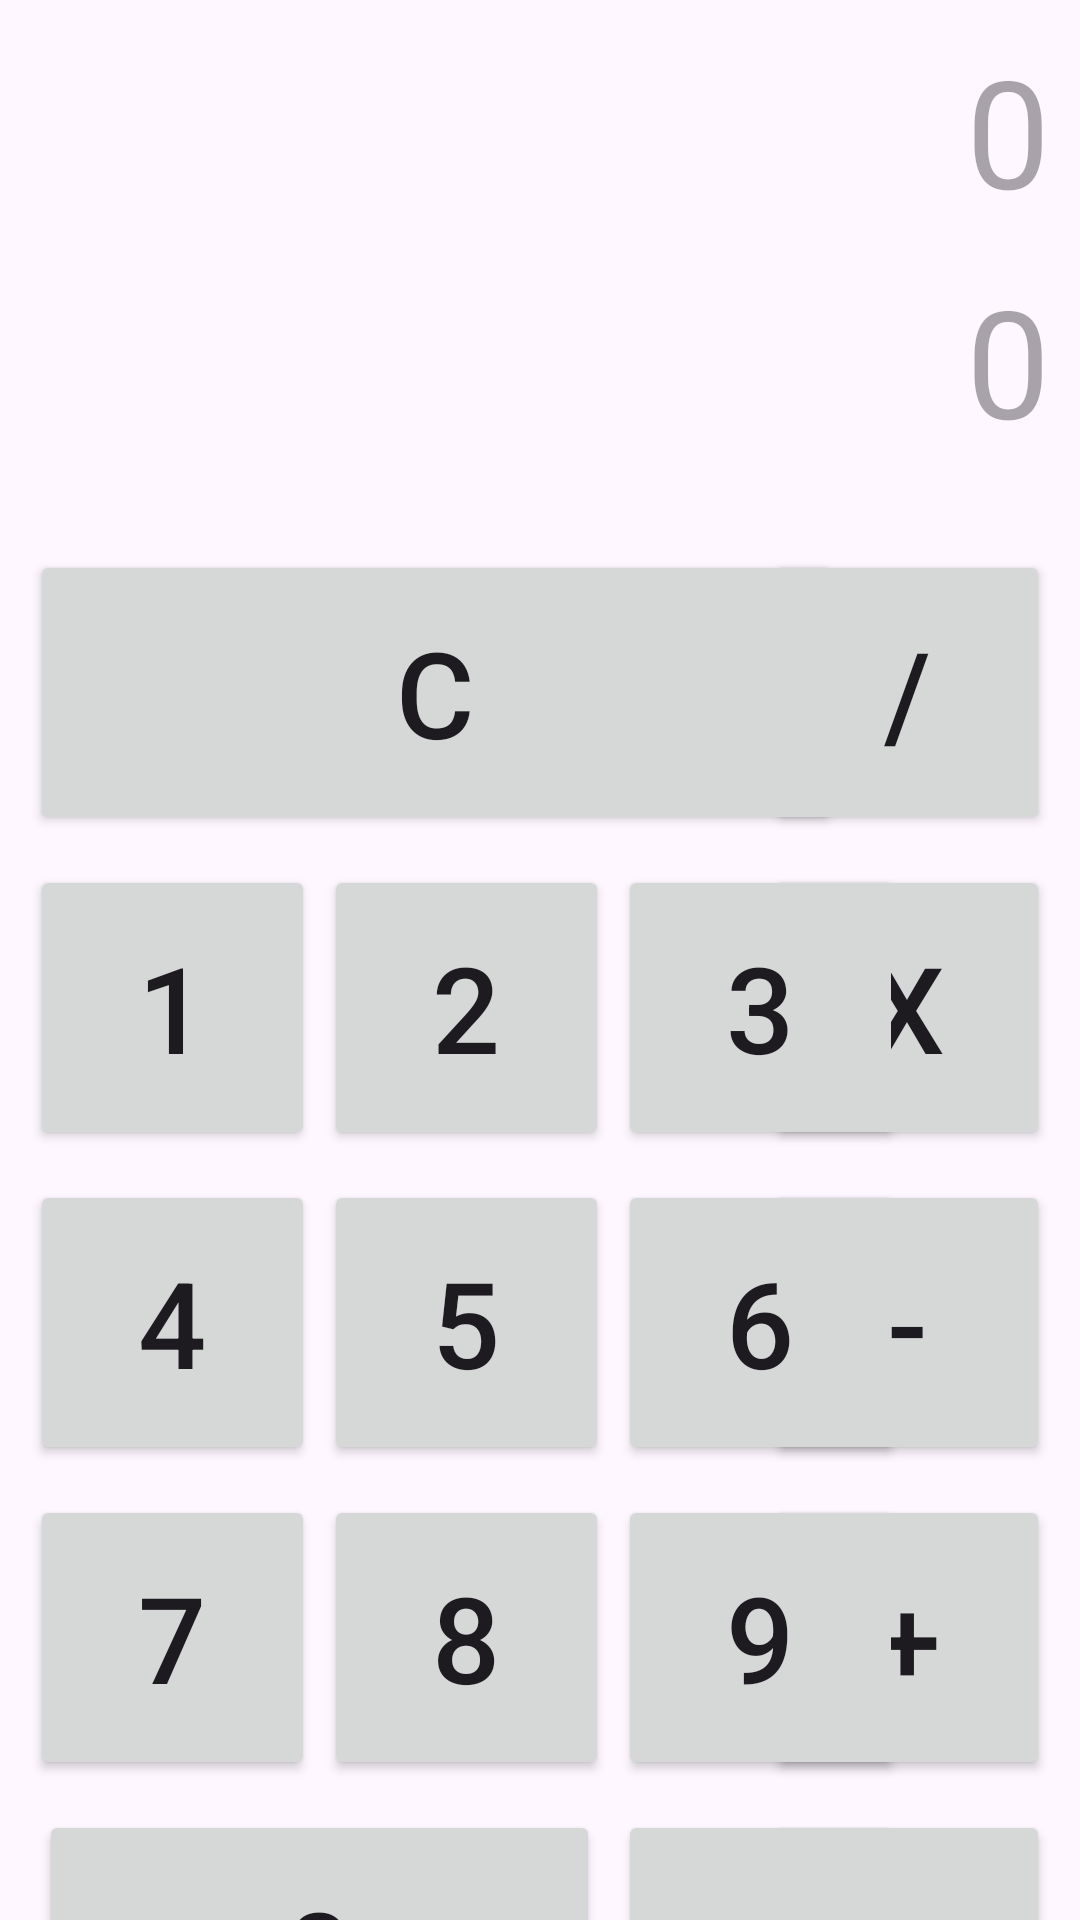

Android layout source for this screen:
<!-- AndroidManifest.xml: application theme Theme.MultipleApps -->
<!-- res/layout/activity_calculator.xml -->
<?xml version="1.0" encoding="utf-8"?>
<androidx.constraintlayout.widget.ConstraintLayout xmlns:android="http://schemas.android.com/apk/res/android"
    xmlns:app="http://schemas.android.com/apk/res-auto"
    xmlns:tools="http://schemas.android.com/tools"
    android:layout_width="match_parent"
    android:layout_height="match_parent"
    tools:context=".calculator.Calculator">

    <TextView
        android:id="@+id/tvNumberOne"
        android:layout_width="wrap_content"
        android:layout_height="wrap_content"
        android:layout_marginHorizontal="10dp"
        android:layout_marginVertical="10dp"
        android:hint="0"
        android:textSize="50sp"
        app:layout_constraintEnd_toEndOf="parent"
        app:layout_constraintTop_toTopOf="parent" />

    <TextView
        android:id="@+id/tvNumberTwo"
        android:layout_width="wrap_content"
        android:layout_height="wrap_content"
        android:layout_marginHorizontal="10dp"
        android:layout_marginVertical="10dp"
        android:hint="0"
        android:textSize="50sp"
        app:layout_constraintEnd_toEndOf="parent"
        app:layout_constraintTop_toBottomOf="@id/tvNumberOne" />

    <Button
        android:id="@+id/btnReset"
        android:layout_width="270dp"
        android:layout_height="95dp"
        android:onClick="presionarDigito"
        android:layout_marginHorizontal="10dp"
        android:layout_marginTop="30dp"
        android:gravity="center"
        android:text="C"
        android:textSize="40sp"
        app:layout_constraintStart_toStartOf="parent"
        app:layout_constraintTop_toBottomOf="@id/tvNumberTwo" />

    <Button
        android:id="@+id/btnDividir"
        android:layout_width="95dp"
        android:layout_height="95dp"
        android:onClick="clicOperacion"
        android:layout_marginTop="30dp"
        android:layout_marginEnd="10dp"
        android:gravity="center"
        android:text="/"
        android:textSize="40sp"
        app:layout_constraintEnd_toEndOf="parent"
        app:layout_constraintTop_toBottomOf="@id/tvNumberTwo" />

    <Button
        android:id="@+id/btnMultiplicar"
        android:layout_width="95dp"
        android:layout_height="95dp"
        android:onClick="clicOperacion"
        android:layout_marginTop="10dp"
        android:layout_marginEnd="10dp"
        android:gravity="center"
        android:text="X"
        android:textSize="40sp"
        app:layout_constraintEnd_toEndOf="parent"
        app:layout_constraintTop_toBottomOf="@id/btnDividir" />

    <Button
        android:id="@+id/btnRestar"
        android:layout_width="95dp"
        android:layout_height="95dp"
        android:onClick="clicOperacion"
        android:layout_marginTop="10dp"
        android:layout_marginEnd="10dp"
        android:gravity="center"
        android:text="-"
        android:textSize="40sp"
        app:layout_constraintEnd_toEndOf="parent"
        app:layout_constraintTop_toBottomOf="@id/btnMultiplicar" />

    <Button
        android:id="@+id/btnSumar"
        android:layout_width="95dp"
        android:layout_height="95dp"
        android:layout_marginTop="10dp"
        android:onClick="clicOperacion"
        android:layout_marginEnd="10dp"
        android:gravity="center"
        android:text="+"
        android:textSize="40sp"
        app:layout_constraintEnd_toEndOf="parent"
        app:layout_constraintTop_toBottomOf="@id/btnRestar" />

    <Button
        android:id="@+id/btnResultado"
        android:layout_width="95dp"
        android:layout_height="95dp"
        android:layout_marginTop="10dp"
        android:onClick="clicOperacion"
        android:layout_marginEnd="10dp"
        android:gravity="center"
        android:text="="
        android:textSize="40sp"
        app:layout_constraintEnd_toEndOf="parent"
        app:layout_constraintTop_toBottomOf="@id/btnSumar" />

    <Button
        android:id="@+id/btn1"
        android:layout_width="95dp"
        android:layout_height="95dp"
        android:onClick="presionarDigito"
        android:layout_marginStart="10dp"
        android:layout_marginTop="10dp"
        android:text="1"
        android:textSize="40sp"
        app:layout_constraintStart_toStartOf="parent"
        app:layout_constraintTop_toBottomOf="@id/btnReset" />

    <Button
        android:id="@+id/btn2"
        android:layout_width="95dp"
        android:layout_height="95dp"
        android:layout_marginStart="3dp"
        android:layout_marginTop="10dp"
        android:onClick="presionarDigito"
        android:text="2"
        android:textSize="40sp"
        app:layout_constraintStart_toEndOf="@id/btn1"
        app:layout_constraintTop_toBottomOf="@id/btnReset" />

    <Button
        android:id="@+id/btn3"
        android:layout_width="95dp"
        android:layout_height="95dp"
        android:layout_marginStart="3dp"
        android:layout_marginTop="10dp"
        android:onClick="presionarDigito"
        android:text="3"
        android:textSize="40sp"
        app:layout_constraintStart_toEndOf="@id/btn2"
        app:layout_constraintTop_toBottomOf="@id/btnReset" />

    <Button
        android:id="@+id/btn4"
        android:layout_width="95dp"
        android:layout_height="95dp"
        android:layout_marginStart="10dp"
        android:layout_marginTop="10dp"
        android:text="4"
        android:onClick="presionarDigito"
        android:textSize="40sp"
        app:layout_constraintStart_toStartOf="parent"
        app:layout_constraintTop_toBottomOf="@id/btn1" />

    <Button
        android:id="@+id/btn5"
        android:layout_width="95dp"
        android:layout_height="95dp"
        android:layout_marginStart="3dp"
        android:layout_marginTop="10dp"
        android:text="5"
        android:onClick="presionarDigito"
        android:textSize="40sp"
        app:layout_constraintStart_toEndOf="@id/btn1"
        app:layout_constraintTop_toBottomOf="@id/btn2" />

    <Button
        android:id="@+id/btn6"
        android:layout_width="95dp"
        android:layout_height="95dp"
        android:layout_marginStart="3dp"
        android:layout_marginTop="10dp"
        android:text="6"
        android:onClick="presionarDigito"
        android:textSize="40sp"
        app:layout_constraintStart_toEndOf="@id/btn2"
        app:layout_constraintTop_toBottomOf="@id/btn3" />

    <Button
        android:id="@+id/btn7"
        android:layout_width="95dp"
        android:layout_height="95dp"
        android:layout_marginStart="10dp"
        android:layout_marginTop="10dp"
        android:text="7"
        android:onClick="presionarDigito"
        android:textSize="40sp"
        app:layout_constraintStart_toStartOf="parent"
        app:layout_constraintTop_toBottomOf="@id/btn4" />

    <Button
        android:id="@+id/btn8"
        android:layout_width="95dp"
        android:layout_height="95dp"
        android:layout_marginStart="3dp"
        android:layout_marginTop="10dp"
        android:text="8"
        android:onClick="presionarDigito"
        android:textSize="40sp"
        app:layout_constraintStart_toEndOf="@id/btn1"
        app:layout_constraintTop_toBottomOf="@id/btn5" />

    <Button
        android:id="@+id/btn9"
        android:layout_width="95dp"
        android:layout_height="95dp"
        android:layout_marginStart="3dp"
        android:layout_marginTop="10dp"
        android:text="9"
        android:onClick="presionarDigito"
        android:textSize="40sp"
        app:layout_constraintStart_toEndOf="@id/btn2"
        app:layout_constraintTop_toBottomOf="@id/btn6" />

    <Button
        android:id="@+id/btnPunto"
        android:layout_width="95dp"
        android:layout_height="95dp"
        android:layout_marginStart="3dp"
        android:layout_marginTop="10dp"
        android:text="."
        android:onClick="presionarDigito"
        android:textSize="40sp"
        app:layout_constraintStart_toEndOf="@id/btn2"
        app:layout_constraintTop_toBottomOf="@id/btn9" />

    <Button
        android:id="@+id/btn0"
        android:layout_width="187dp"
        android:layout_height="95dp"
        android:layout_marginStart="3dp"
        android:layout_marginTop="10dp"
        android:text="0"
        android:onClick="presionarDigito"
        android:textSize="40sp"
        app:layout_constraintStart_toStartOf="@id/btn7"
        app:layout_constraintTop_toBottomOf="@id/btn7" />


</androidx.constraintlayout.widget.ConstraintLayout>
<!-- resources referenced by this layout -->
<resources>
  <style name="Theme.MultipleApps" parent="Base.Theme.MultipleApps" />
  <style name="Base.Theme.MultipleApps" parent="Theme.Material3.DayNight.NoActionBar">
          
          
      </style>
</resources>
